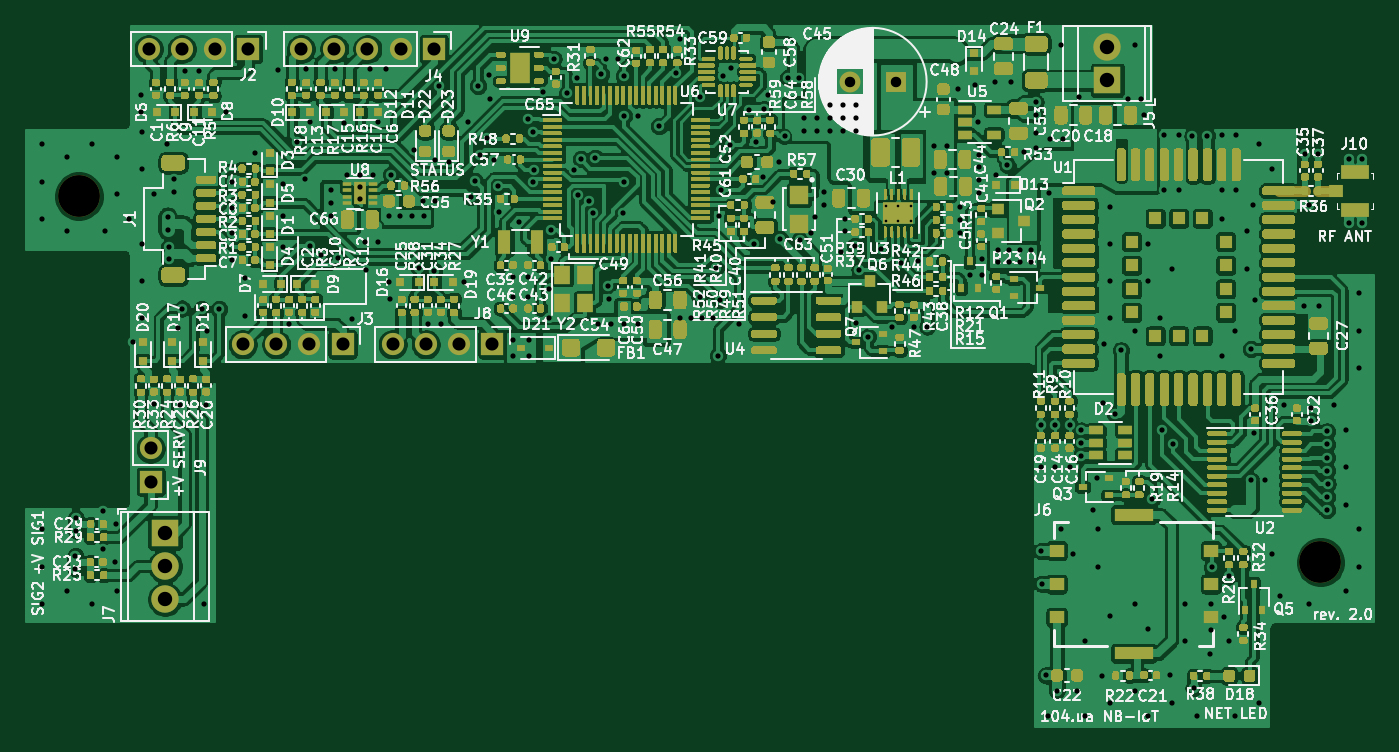
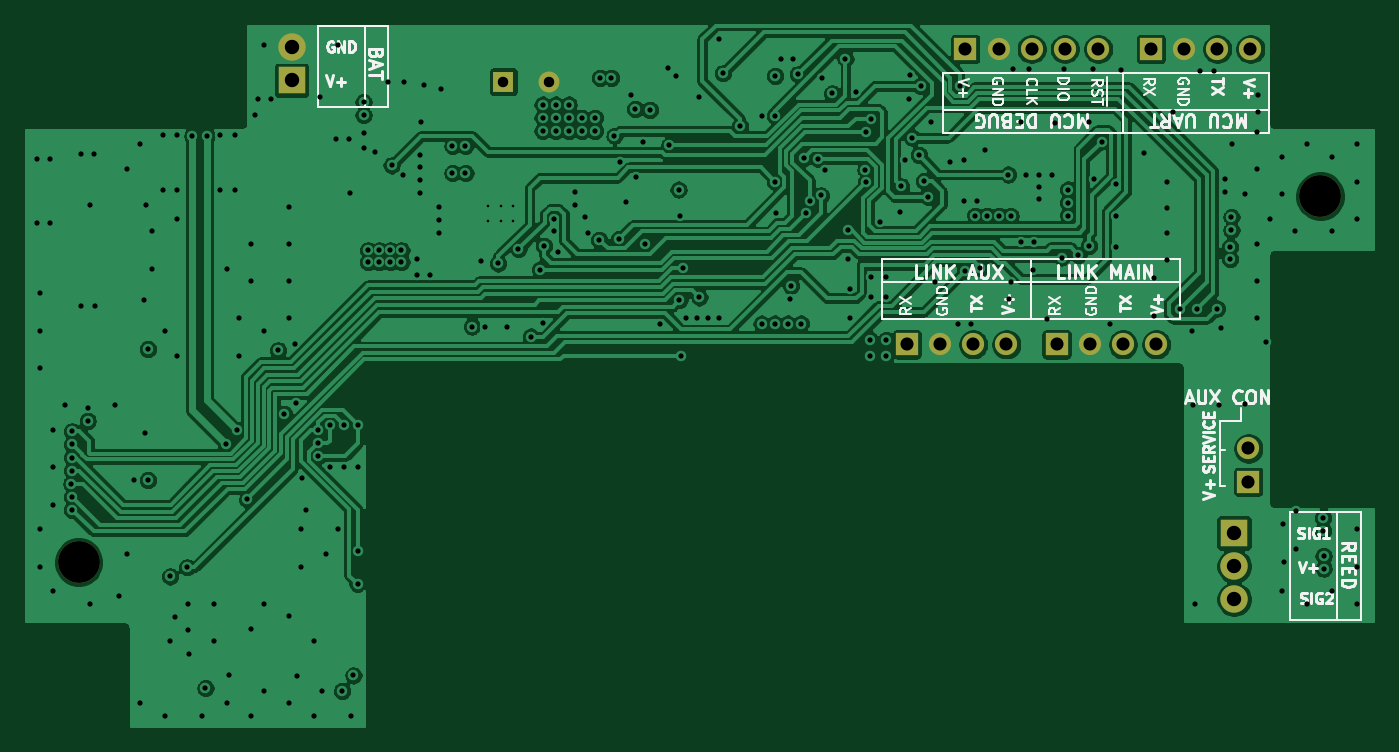
Circuit board: 8 layer files. Board 103.0 x 53.6 mm.
- bottom_copper: Smart104.ua_V3_rev2-B_Cu.gbl (214177 bytes)
- bottom_mask: Smart104.ua_V3_rev2-B_Mask.gbs (1765 bytes)
- bottom_silk: Smart104.ua_V3_rev2-B_SilkS.gbo (25337 bytes)
- top_copper: Smart104.ua_V3_rev2-F_Cu.gtl (735238 bytes)
- top_mask: Smart104.ua_V3_rev2-F_Mask.gts (160520 bytes)
- top_silk: Smart104.ua_V3_rev2-F_SilkS.gto (221757 bytes)
- drill: Smart104.ua_V3_rev2-NPTH.drl (313 bytes)
- drill: Smart104.ua_V3_rev2-PTH.drl (6634 bytes)

=== bottom_copper: Smart104.ua_V3_rev2-B_Cu.gbl (214177 bytes, source omitted) ===
=== bottom_mask: Smart104.ua_V3_rev2-B_Mask.gbs ===
G04 #@! TF.GenerationSoftware,KiCad,Pcbnew,(5.1.7)-1*
G04 #@! TF.CreationDate,2021-01-17T22:57:24+02:00*
G04 #@! TF.ProjectId,Smart104.ua_V3_rev2,536d6172-7431-4303-942e-75615f56335f,1.0*
G04 #@! TF.SameCoordinates,Original*
G04 #@! TF.FileFunction,Soldermask,Bot*
G04 #@! TF.FilePolarity,Negative*
%FSLAX46Y46*%
G04 Gerber Fmt 4.6, Leading zero omitted, Abs format (unit mm)*
G04 Created by KiCad (PCBNEW (5.1.7)-1) date 2021-01-17 22:57:24*
%MOMM*%
%LPD*%
G01*
G04 APERTURE LIST*
%ADD10C,3.200000*%
%ADD11C,2.100000*%
%ADD12R,2.100000X2.100000*%
%ADD13O,1.700000X1.700000*%
%ADD14R,1.700000X1.700000*%
%ADD15R,1.600000X1.600000*%
%ADD16C,1.600000*%
G04 APERTURE END LIST*
D10*
G04 #@! TO.C,H1*
X199500000Y-135000000D03*
G04 #@! TD*
D11*
G04 #@! TO.C,J5*
X183200000Y-95600000D03*
D12*
X183200000Y-98140000D03*
G04 #@! TD*
D11*
G04 #@! TO.C,J7*
X111100000Y-137850000D03*
X111100000Y-135310000D03*
D12*
X111100000Y-132770000D03*
G04 #@! TD*
D13*
G04 #@! TO.C,J2*
X109850000Y-95750000D03*
X112390000Y-95750000D03*
X114930000Y-95750000D03*
D14*
X117470000Y-95750000D03*
G04 #@! TD*
G04 #@! TO.C,J3*
X124680000Y-118350000D03*
D13*
X122140000Y-118350000D03*
X119600000Y-118350000D03*
X117060000Y-118350000D03*
G04 #@! TD*
G04 #@! TO.C,J4*
X121500000Y-95750000D03*
X124040000Y-95750000D03*
X126580000Y-95750000D03*
X129120000Y-95750000D03*
D14*
X131660000Y-95750000D03*
G04 #@! TD*
D13*
G04 #@! TO.C,J8*
X128520000Y-118350000D03*
X131060000Y-118350000D03*
X133600000Y-118350000D03*
D14*
X136140000Y-118350000D03*
G04 #@! TD*
D13*
G04 #@! TO.C,J9*
X110000000Y-126310000D03*
D14*
X110000000Y-128850000D03*
G04 #@! TD*
D10*
G04 #@! TO.C,H2*
X104500000Y-107000000D03*
G04 #@! TD*
D15*
G04 #@! TO.C,C45*
X167000000Y-98250000D03*
D16*
X163500000Y-98250000D03*
G04 #@! TD*
M02*

=== bottom_silk: Smart104.ua_V3_rev2-B_SilkS.gbo (25337 bytes, source omitted) ===
=== top_copper: Smart104.ua_V3_rev2-F_Cu.gtl (735238 bytes, source omitted) ===
=== top_mask: Smart104.ua_V3_rev2-F_Mask.gts (160520 bytes, source omitted) ===
=== top_silk: Smart104.ua_V3_rev2-F_SilkS.gto (221757 bytes, source omitted) ===
=== drill: Smart104.ua_V3_rev2-NPTH.drl ===
M48
; DRILL file {KiCad (5.1.7)-1} date 01/17/21 22:57:40
; FORMAT={-:-/ absolute / metric / decimal}
; #@! TF.CreationDate,2021-01-17T22:57:40+02:00
; #@! TF.GenerationSoftware,Kicad,Pcbnew,(5.1.7)-1
; #@! TF.FileFunction,NonPlated,1,4,NPTH
FMAT,2
METRIC
T1C3.200
%
G90
G05
T1
X104.5Y-107.0
X199.5Y-135.0
T0
M30

=== drill: Smart104.ua_V3_rev2-PTH.drl (6634 bytes, source omitted) ===
